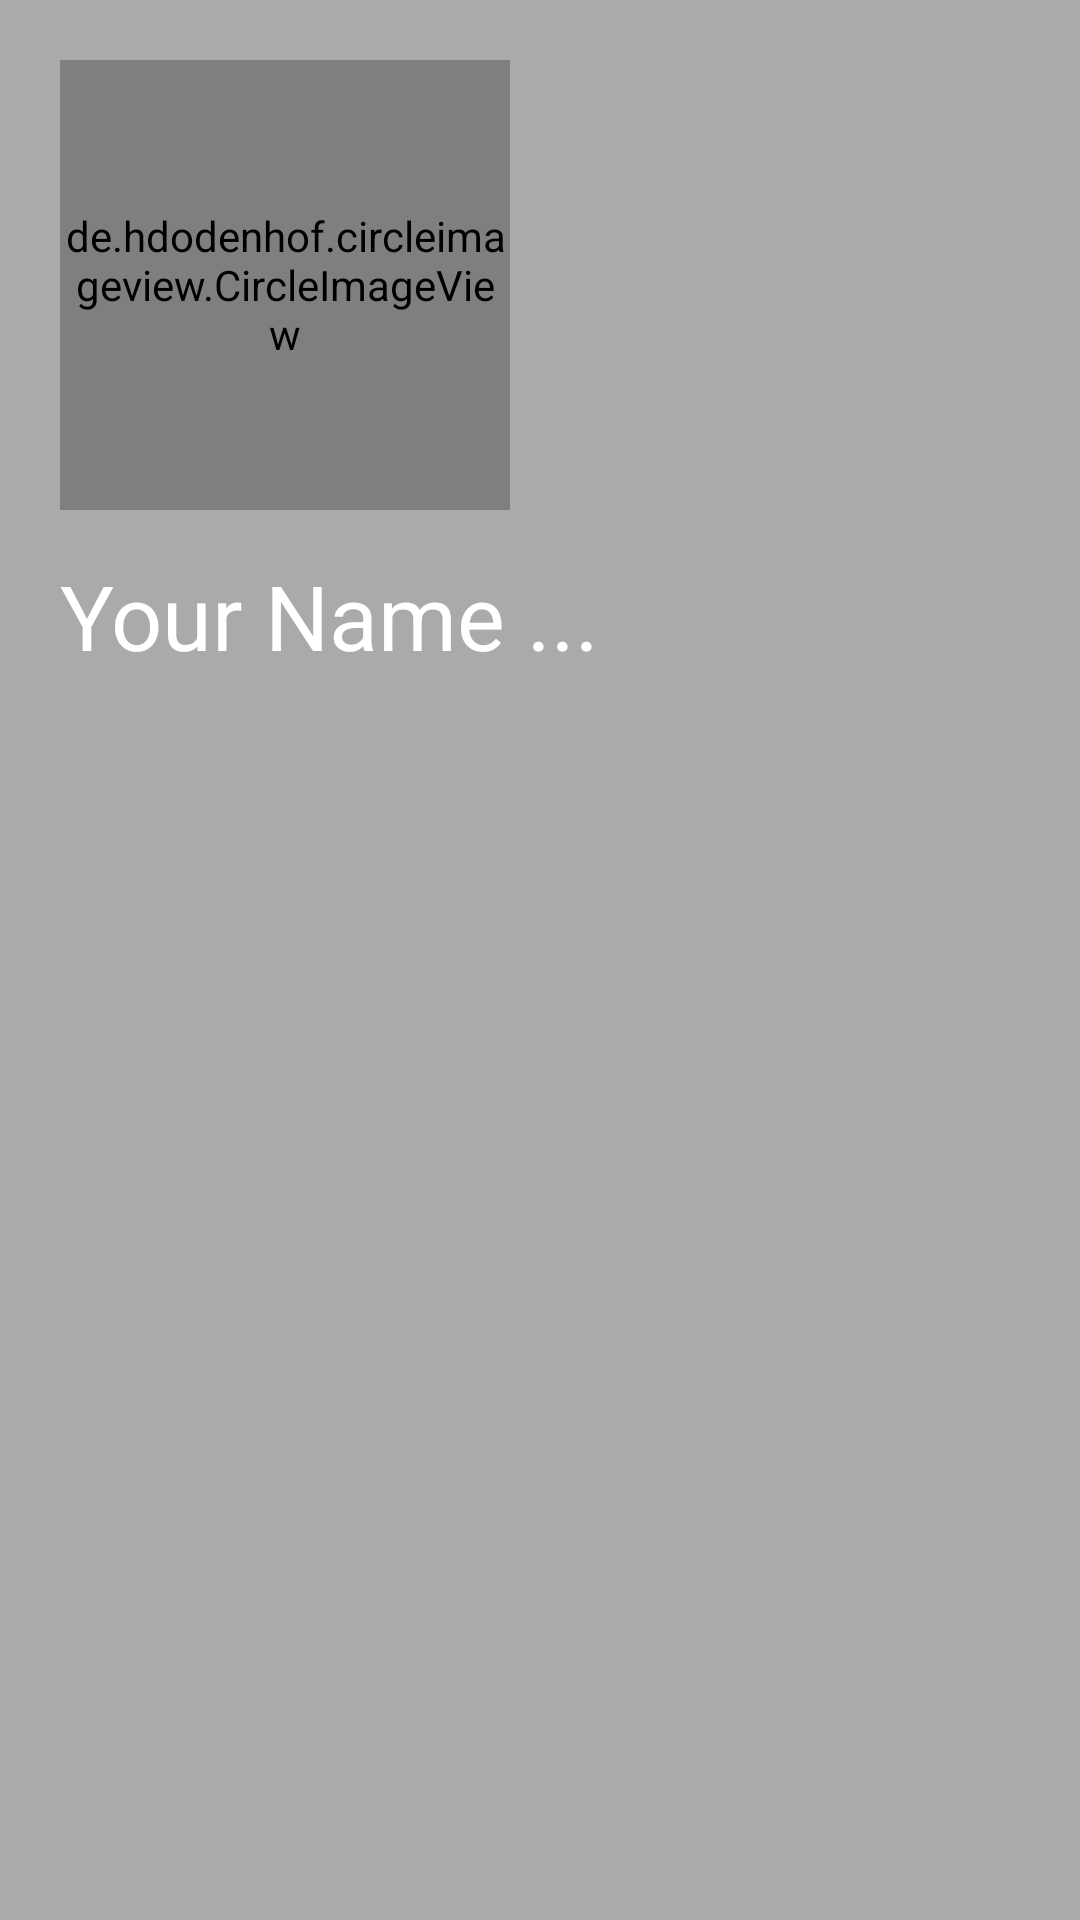

Write the Android layout XML for this screen, with the resource values it uses.
<!-- AndroidManifest.xml: application theme Theme.Salla -->
<!-- res/layout/header_layout.xml -->
<?xml version="1.0" encoding="utf-8"?>
<LinearLayout xmlns:android="http://schemas.android.com/apk/res/android"
    android:layout_width="match_parent"
    android:layout_height="wrap_content"
    xmlns:app="http://schemas.android.com/apk/res-auto"
    android:background="@color/darker_grey"
    android:orientation="vertical"
    android:padding="20dp">

    <de.hdodenhof.circleimageview.CircleImageView
        android:id="@+id/imageHeaderLayout"
        android:layout_width="150dp"
        android:layout_height="150dp"
        android:layout_gravity="start"
        android:layout_marginBottom="15dp"
        android:src="@drawable/ic_header_layout"
        app:civ_border_width="1dp"
        android:scaleType="centerCrop"
        android:background="@color/darker_grey"
        app:civ_border_color="@color/white"/>

    <TextView
        android:id="@+id/txtHeaderLayout"
        android:layout_width="match_parent"
        android:layout_height="wrap_content"
        android:textSize="30sp"
        android:maxLines="1"
        android:ellipsize="end"
        android:textColor="@color/white"
        android:text="Your Name ..."/>
</LinearLayout>
<!-- resources referenced by this layout -->
<resources>
  <color name="darker_grey">#aaa</color>
  <color name="white">#FFFFFFFF</color>
  <!-- drawable ic_header_layout (drawable) -->
  <vector android:height="150dp" android:tint="@color/white"
      android:viewportHeight="24" android:viewportWidth="24"
      android:width="150dp" xmlns:android="http://schemas.android.com/apk/res/android">
      <path android:fillColor="@android:color/white" android:pathData="M12,12c2.21,0 4,-1.79 4,-4s-1.79,-4 -4,-4 -4,1.79 -4,4 1.79,4 4,4zM12,14c-2.67,0 -8,1.34 -8,4v2h16v-2c0,-2.66 -5.33,-4 -8,-4z"/>
  </vector>
  <style name="Theme.Salla" parent="Theme.MaterialComponents.DayNight.NoActionBar">
          
          <item name="colorPrimary">@color/colorPrimary</item>
          <item name="colorPrimaryVariant">@color/colorPrimaryVariant</item>
          <item name="colorOnPrimary">@color/white</item>
          
          <item name="colorSecondary">@color/teal_200</item>
          <item name="colorSecondaryVariant">@color/teal_700</item>
          <item name="colorOnSecondary">@color/black</item>
          
          <item name="android:statusBarColor" tools:targetApi="l">?attr/colorPrimaryVariant</item>
          
      </style>
  <color name="colorPrimary">#395a61</color>
  <color name="colorPrimaryVariant">#4c6a70 </color>
  <color name="teal_200">#FF03DAC5</color>
  <color name="teal_700">#FF018786</color>
  <color name="black">#FF000000</color>
</resources>
